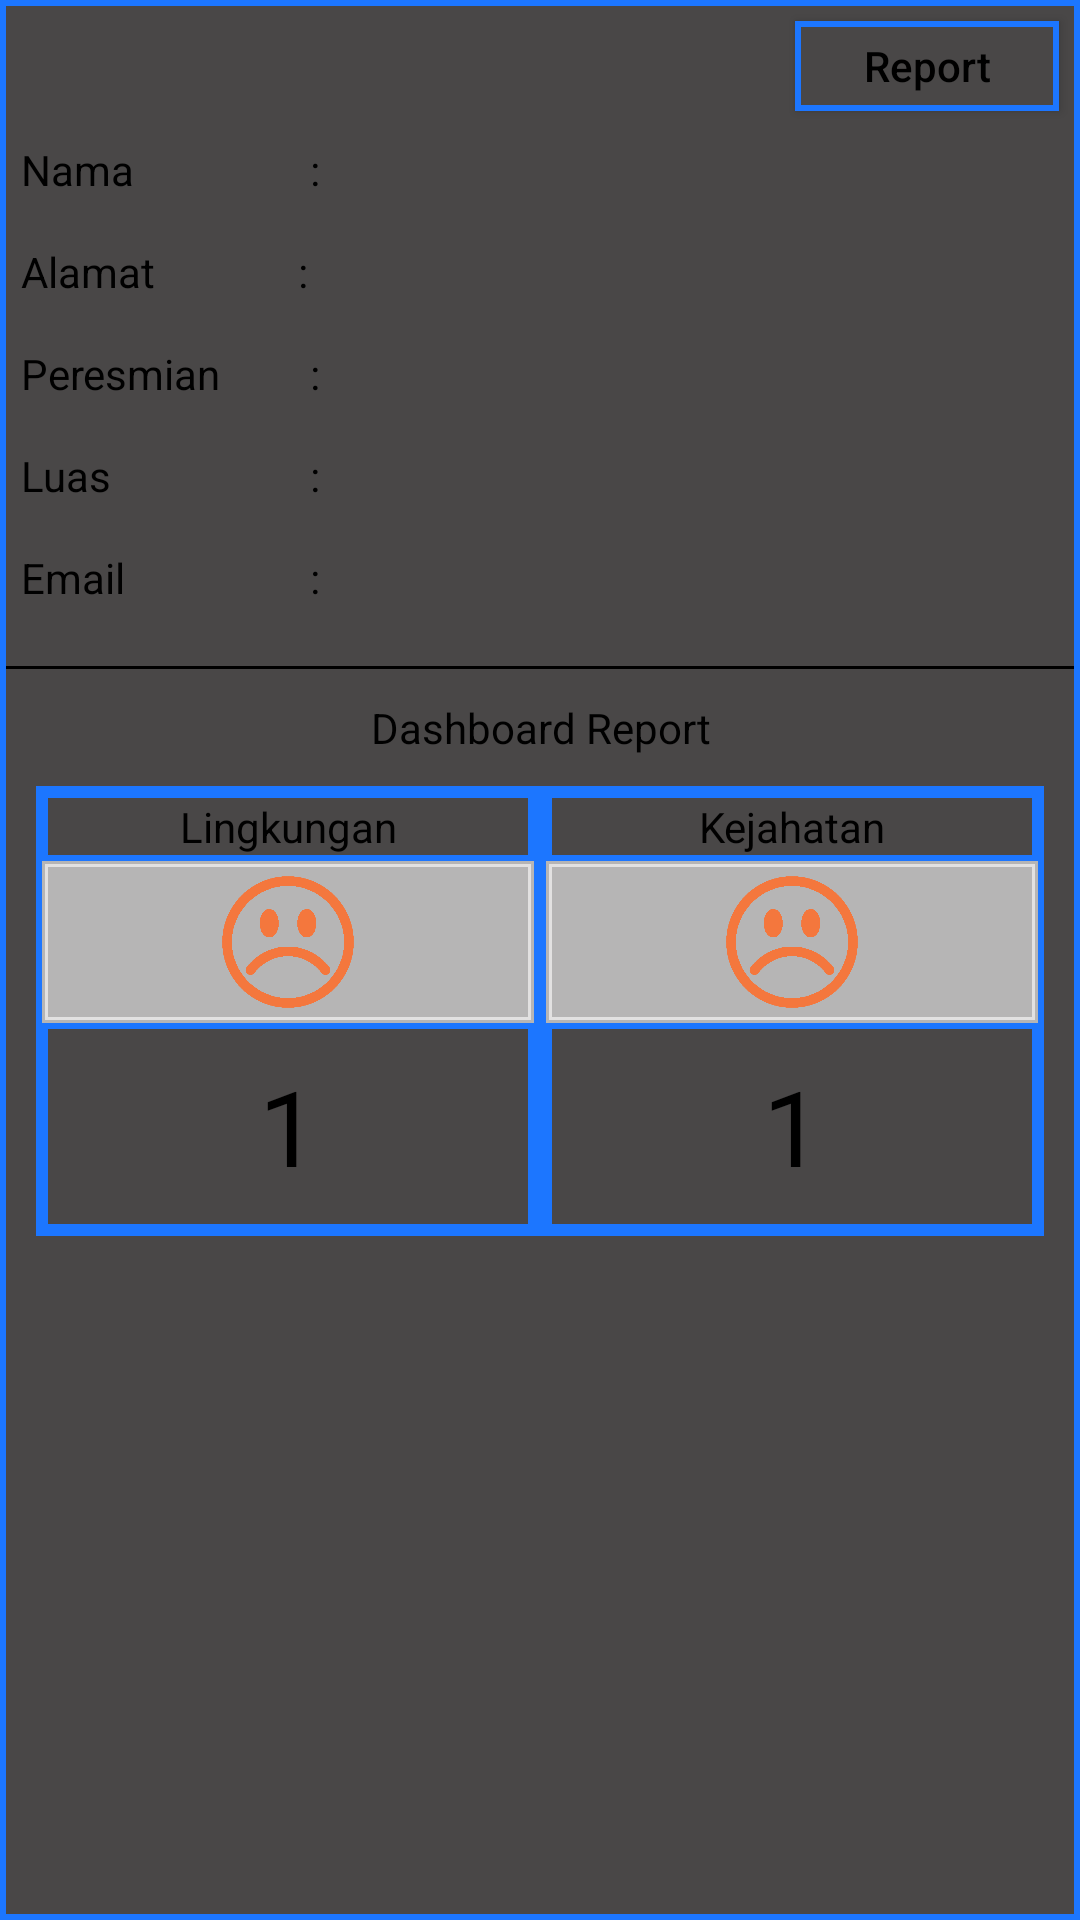

This screen was rendered from an Android layout file. Write that file and the resources it references.
<!-- AndroidManifest.xml: application theme AppTheme -->
<!-- res/layout/detail_marker.xml -->
<?xml version="1.0" encoding="utf-8"?>
<LinearLayout xmlns:android="http://schemas.android.com/apk/res/android"
    android:orientation="vertical" android:layout_width="match_parent"
    android:layout_height="wrap_content"
    android:background="@drawable/box_ash">

    <Button
        android:layout_width="wrap_content"
        android:layout_height="30dp"
        android:layout_gravity="right"
        android:background="@drawable/box_ash"
        android:text="Report"
        android:textColor="@color/font"
        android:textAllCaps="false"
        android:layout_margin="5dp"
        android:id="@+id/btnReport"/>

    <LinearLayout
        android:layout_width="match_parent"
        android:layout_height="wrap_content"
        android:weightSum="3"
        android:layout_marginTop="5sp"
        android:layout_marginBottom="5sp"
        android:layout_marginRight="5sp"
        android:layout_marginLeft="5sp"
        >
        <TextView
            android:layout_width="match_parent"
            android:layout_height="match_parent"
            android:layout_weight="1.1"
            android:textColor="@color/font"
            android:text="Nama"
            android:gravity="center_vertical"
            />
        <TextView
            android:layout_width="match_parent"
            android:layout_height="match_parent"
            android:layout_weight="1.45"
            android:text=":"
            android:gravity="center"
            android:textColor="@color/font"
            />
        <TextView
            android:layout_width="match_parent"
            android:layout_height="wrap_content"
            android:layout_weight="0.45"
            android:id="@+id/tvNama"
            android:textColor="@color/font"

            />
    </LinearLayout>

    <LinearLayout
        android:layout_width="match_parent"
        android:layout_height="wrap_content"
        android:weightSum="3"
        android:layout_marginTop="10sp"
        android:layout_marginBottom="5sp"
        android:layout_marginRight="5sp"
        android:layout_marginLeft="5sp"
        >
        <TextView
            android:layout_width="match_parent"
            android:layout_height="match_parent"
            android:layout_weight="1.1"
            android:textColor="@color/font"
            android:text="Alamat"

            />
        <TextView
            android:layout_width="match_parent"
            android:layout_height="match_parent"
            android:layout_weight="1.45"
            android:text=":"
            android:textColor="@color/font"
            />
        <TextView
            android:layout_width="match_parent"
            android:layout_height="wrap_content"
            android:layout_weight="0.45"
            android:id="@+id/tvAlamat"
            android:textColor="@color/font"

            />
    </LinearLayout>

    <LinearLayout
        android:layout_width="match_parent"
        android:layout_height="wrap_content"
        android:weightSum="3"
        android:layout_marginTop="10sp"
        android:layout_marginBottom="5sp"
        android:layout_marginRight="5sp"
        android:layout_marginLeft="5sp"
        >
        <TextView
            android:layout_width="match_parent"
            android:layout_height="match_parent"
            android:layout_weight="1.1"
            android:textColor="@color/font"
            android:text="Peresmian"
            android:gravity="center_vertical"
            />
        <TextView
            android:layout_width="match_parent"
            android:layout_height="match_parent"
            android:layout_weight="1.45"
            android:text=":"
            android:gravity="center"
            android:textColor="@color/font"
            />
        <TextView
            android:layout_width="match_parent"
            android:layout_height="wrap_content"
            android:layout_weight="0.45"
            android:id="@+id/tvResmi"
            android:textColor="@color/font"

            />
    </LinearLayout>

    <LinearLayout
        android:layout_width="match_parent"
        android:layout_height="wrap_content"
        android:weightSum="3"
        android:layout_marginTop="10sp"
        android:layout_marginBottom="5sp"
        android:layout_marginRight="5sp"
        android:layout_marginLeft="5sp"
        >
        <TextView
            android:layout_width="match_parent"
            android:layout_height="match_parent"
            android:layout_weight="1.1"
            android:textColor="@color/font"
            android:text="Luas"
            android:gravity="center_vertical"
            />
        <TextView
            android:layout_width="match_parent"
            android:layout_height="match_parent"
            android:layout_weight="1.45"
            android:text=":"
            android:gravity="center"
            android:textColor="@color/font"
            />
        <TextView
            android:layout_width="match_parent"
            android:layout_height="wrap_content"
            android:layout_weight="0.45"
            android:id="@+id/tvLuas"
            android:textColor="@color/font"

            />
    </LinearLayout>

    <LinearLayout
        android:layout_width="match_parent"
        android:layout_height="wrap_content"
        android:weightSum="3"
        android:layout_marginTop="10sp"
        android:layout_marginBottom="20sp"
        android:layout_marginRight="5sp"
        android:layout_marginLeft="5sp"
        >
        <TextView
            android:layout_width="match_parent"
            android:layout_height="match_parent"
            android:layout_weight="1.1"
            android:textColor="@color/font"
            android:text="Email"
            android:gravity="center_vertical"
            />
        <TextView
            android:layout_width="match_parent"
            android:layout_height="match_parent"
            android:layout_weight="1.45"
            android:text=":"
            android:gravity="center"
            android:textColor="@color/font"
            />
        <TextView
            android:layout_width="match_parent"
            android:layout_height="wrap_content"
            android:layout_weight="0.45"
            android:id="@+id/tvEmail"
            android:textColor="@color/font"
            />
        
    </LinearLayout>

    <TextView
        android:layout_width="match_parent"
        android:layout_height="1dp" 
        android:background="@color/font"/>

    <TextView
        android:layout_width="match_parent"
        android:layout_height="wrap_content"
        android:layout_marginTop="10dp"
        android:text="Dashboard Report"
        android:textColor="@color/font"
        android:gravity="center"/>

    <LinearLayout
        android:layout_marginTop="10sp"
        android:layout_marginBottom="20sp"
        android:layout_marginRight="10sp"
        android:layout_marginLeft="10sp"
        android:layout_width="match_parent"
        android:layout_height="150sp"
        android:orientation="horizontal"
        android:weightSum="2">

        <LinearLayout
            android:layout_width="match_parent"
            android:layout_height="match_parent"
            android:layout_weight="1"
            android:background="@drawable/box_ash"
            android:orientation="vertical"
            >

            <TextView
                android:layout_width="match_parent"
                android:layout_height="wrap_content"
                android:text="Lingkungan"
                android:textColor="@color/font"
                android:gravity="center"
                android:background="@drawable/box_ash"/>

            <LinearLayout
                android:layout_width="match_parent"
                android:layout_height="wrap_content"
                android:gravity="center"
                android:backgroundTint="@color/backgroundTransparent"
                android:background="@drawable/box_ash">

                <ImageView
                    android:layout_width="50sp"
                    android:layout_height="50sp"
                    android:src="@drawable/sad"
                    android:tint="#f4773d"
                    android:layout_gravity="center"/>

            </LinearLayout>

            <LinearLayout
                android:layout_width="match_parent"
                android:layout_height="match_parent">

                <TextView
                    android:layout_width="match_parent"
                    android:layout_height="match_parent"
                    android:background="@drawable/box_ash"
                    android:gravity="center"
                    android:text="1"
                    android:textColor="@color/font"
                    android:textSize="35sp"
                    android:id="@+id/tvRepLingkungan"/>

            </LinearLayout>

        </LinearLayout>



        <LinearLayout
            android:layout_width="match_parent"
            android:layout_height="match_parent"
            android:layout_weight="1"
            android:background="@drawable/box_ash"
            android:orientation="vertical"
            >
            <TextView
                android:layout_width="match_parent"
                android:layout_height="wrap_content"
                android:text="Kejahatan"
                android:textColor="@color/font"
                android:gravity="center"
                android:background="@drawable/box_ash"/>

            <LinearLayout
                android:layout_width="match_parent"
                android:layout_height="wrap_content"
                android:gravity="center"
                android:background="@drawable/box_ash"
                android:backgroundTint="@color/backgroundTransparent"
                >

                <ImageView
                    android:layout_width="50sp"
                    android:layout_height="50sp"
                    android:src="@drawable/sad"
                    android:tint="#f4773d"
                    android:layout_gravity="center"/>

            </LinearLayout>

            <LinearLayout
                android:layout_width="match_parent"
                android:layout_height="match_parent">

                <TextView
                    android:layout_width="match_parent"
                    android:layout_height="match_parent"
                    android:background="@drawable/box_ash"
                    android:textColor="@color/font"
                    android:text="1"
                    android:textSize="35sp"
                    android:gravity="center"
                    android:id="@+id/tvRepKejahatan"
                    />

            </LinearLayout>

        </LinearLayout>


    </LinearLayout>

</LinearLayout>
<!-- resources referenced by this layout -->
<resources>
  <color name="backgroundTransparent">#99ffffff</color>
  <color name="font">#000000</color>
  <!-- drawable box_ash (drawable) -->
  <?xml version="1.0" encoding="utf-8"?>
  <shape xmlns:android="http://schemas.android.com/apk/res/android" >
  
      
      <stroke
          android:width="2dp"
          android:color="#1c76ff" />
  
      <padding
          android:top="2dp"
          android:left="2dp"
          android:right="2dp"
          android:bottom="2dp"/>
  
  
      <solid android:color="#494747" />
  
      
  
  </shape>
  <!-- drawable sad: png bitmap (drawable, 4546 bytes) -->
  <style name="AppTheme" parent="Theme.AppCompat.Light.DarkActionBar">
          
          <item name="colorPrimary">@color/colorPrimary</item>
          <item name="colorPrimaryDark">@color/colorPrimaryDark</item>
          <item name="colorAccent">@color/colorAccent</item>
      </style>
  <color name="colorPrimary">#8c938d</color>
  <color name="colorPrimaryDark">#303F9F</color>
  <color name="colorAccent">#FF4081</color>
</resources>
